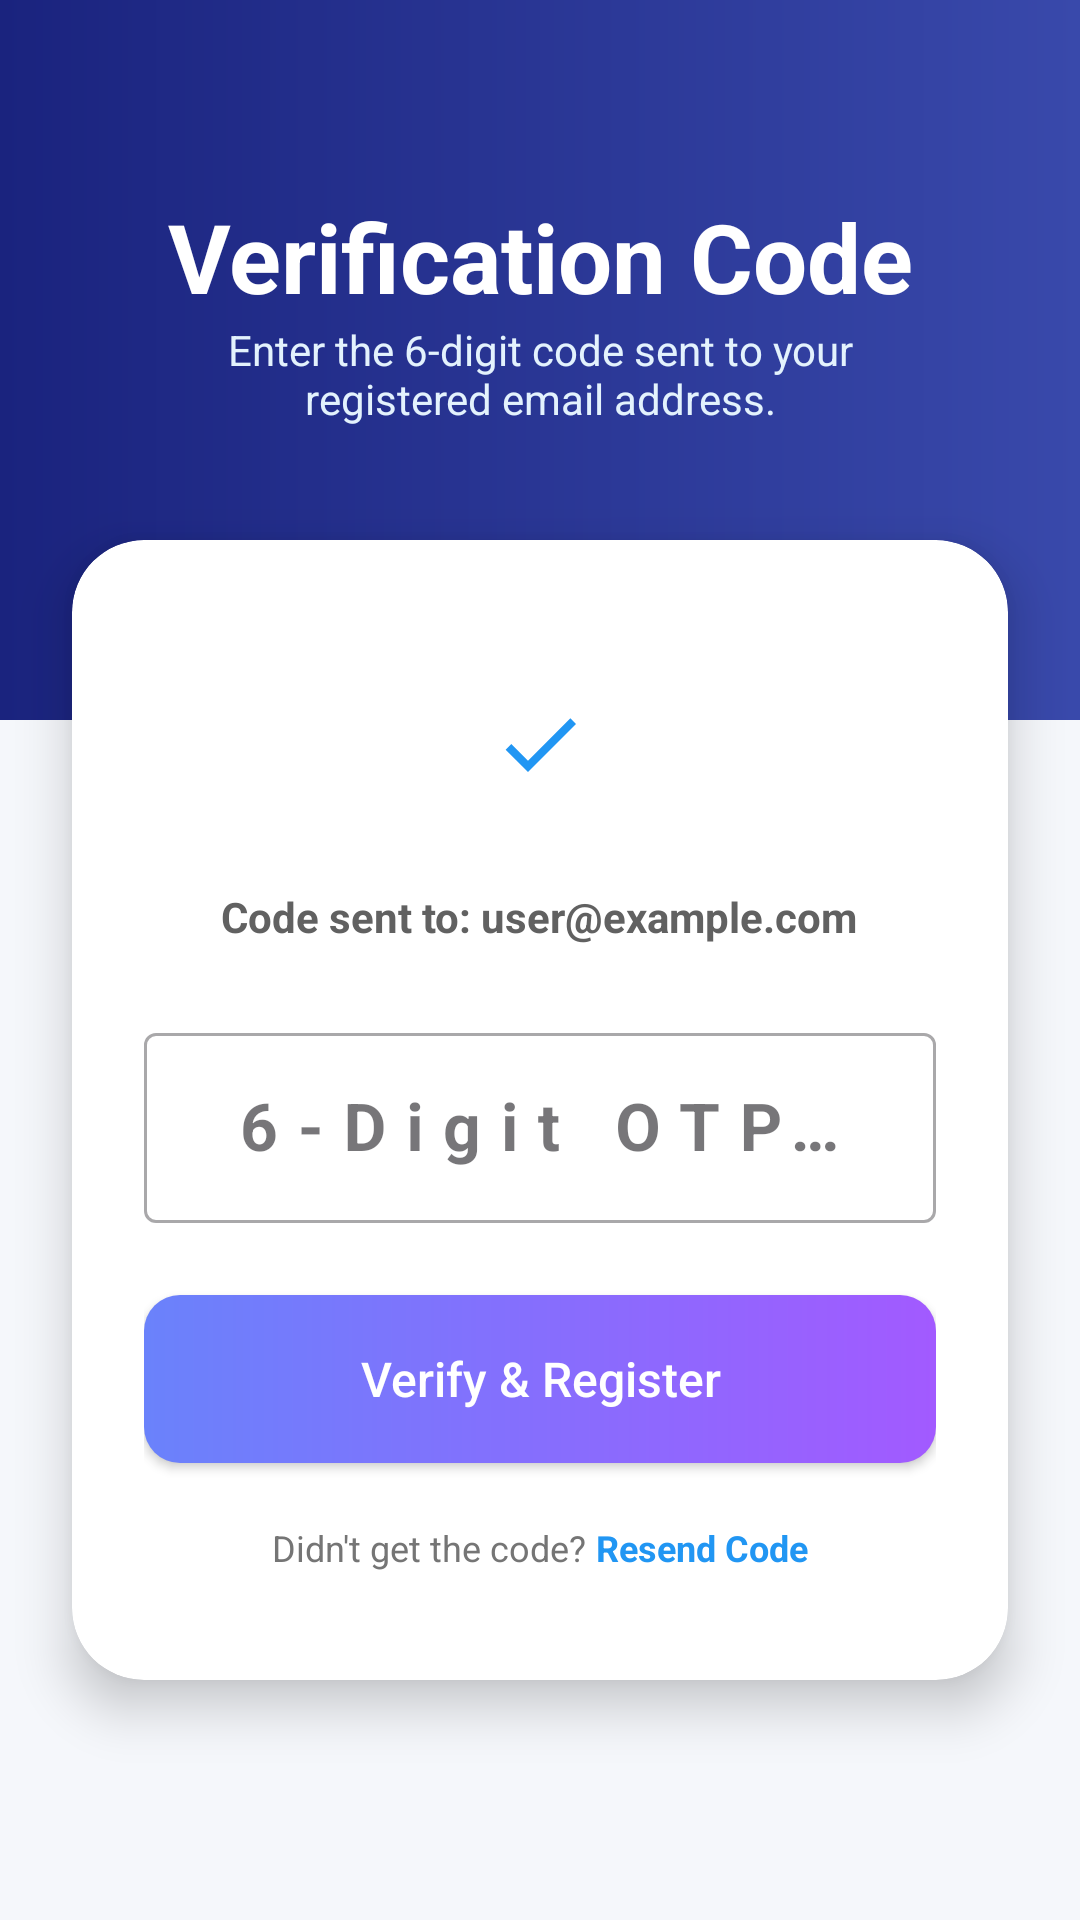

The Android layout XML behind this screen, and the referenced resources:
<!-- AndroidManifest.xml: application theme Theme.TransportTrackingSystem -->
<!-- res/layout/activity_otp_verification.xml -->
<?xml version="1.0" encoding="utf-8"?>
<androidx.constraintlayout.widget.ConstraintLayout xmlns:android="http://schemas.android.com/apk/res/android"
    xmlns:app="http://schemas.android.com/apk/res-auto"
    xmlns:tools="http://schemas.android.com/tools"
    android:layout_width="match_parent"
    android:layout_height="match_parent"
    android:background="#F5F7FB"
    tools:context=".activities.OtpVerificationActivity">

    
    <View
        android:id="@+id/headerBackground"
        android:layout_width="match_parent"
        android:layout_height="240dp"
        android:background="@drawable/bg_gradient_blue"
        app:layout_constraintTop_toTopOf="parent" />

    
    <ImageButton
        android:id="@+id/btnBack"
        android:layout_width="48dp"
        android:layout_height="48dp"
        android:layout_margin="16dp"
        android:background="?attr/selectableItemBackgroundBorderless"
        android:src="@drawable/ic_back_arrow"
        app:layout_constraintStart_toStartOf="parent"
        app:layout_constraintTop_toTopOf="parent"
        app:tint="@android:color/white" />

    <TextView
        android:id="@+id/pageTitle"
        android:layout_width="wrap_content"
        android:layout_height="wrap_content"
        android:layout_marginTop="64dp"
        android:text="Verification Code"
        android:textColor="@android:color/white"
        android:textSize="@dimen/text_display"
        android:textStyle="bold"
        app:layout_constraintEnd_toEndOf="parent"
        app:layout_constraintStart_toStartOf="parent"
        app:layout_constraintTop_toTopOf="parent" />

    <TextView
        android:id="@+id/pageSubtitle"
        android:layout_width="0dp"
        android:layout_height="wrap_content"
        android:layout_marginHorizontal="48dp"
        android:gravity="center"
        android:text="Enter the 6-digit code sent to your registered email address."
        android:textColor="#E3F2FD"
        android:textSize="@dimen/text_medium"
        app:layout_constraintEnd_toEndOf="parent"
        app:layout_constraintStart_toStartOf="parent"
        app:layout_constraintTop_toBottomOf="@id/pageTitle" />

    
    <androidx.cardview.widget.CardView
        android:layout_width="0dp"
        android:layout_height="wrap_content"
        android:layout_marginHorizontal="@dimen/screen_margin_large"
        android:layout_marginTop="180dp"
        app:cardCornerRadius="@dimen/radius_xlarge"
        app:cardElevation="@dimen/elevation_medium"
        app:layout_constraintEnd_toEndOf="parent"
        app:layout_constraintStart_toStartOf="parent"
        app:layout_constraintTop_toTopOf="parent">

        <LinearLayout
            android:layout_width="match_parent"
            android:layout_height="wrap_content"
            android:gravity="center_horizontal"
            android:orientation="vertical"
            android:padding="@dimen/padding_xxlarge">

            
            <ImageView
                android:id="@+id/ivLockIcon"
                android:layout_width="64dp"
                android:layout_height="64dp"
                android:layout_marginTop="12dp"
                android:layout_marginBottom="16dp"
                android:background="@drawable/bg_circle_light_blue"
                android:padding="16dp"
                android:src="@drawable/ic_verified_check"
                app:tint="#2196F3" />

            
            <TextView
                android:id="@+id/tvEmailInfo"
                android:layout_width="wrap_content"
                android:layout_height="wrap_content"
                android:gravity="center"
                android:text="Code sent to: user@example.com"
                android:textColor="#616161"
                android:textSize="@dimen/text_medium"
                android:textStyle="bold" />

            
            <com.google.android.material.textfield.TextInputLayout
                style="@style/Widget.MaterialComponents.TextInputLayout.OutlinedBox"
                android:layout_width="match_parent"
                android:layout_height="wrap_content"
                android:layout_marginTop="24dp"
                android:hint="6-Digit OTP Code">

                <com.google.android.material.textfield.TextInputEditText
                    android:id="@+id/etOtpCode"
                    android:layout_width="match_parent"
                    android:layout_height="wrap_content"
                    android:gravity="center"
                    android:inputType="number"
                    android:letterSpacing="0.3"
                    android:maxLength="6"
                    android:textColor="#1A237E"
                    android:textSize="22sp"
                    android:textStyle="bold" />
            </com.google.android.material.textfield.TextInputLayout>

            
            <TextView
                android:id="@+id/tvErrorMsg"
                android:layout_width="wrap_content"
                android:layout_height="wrap_content"
                android:layout_marginTop="8dp"
                android:textColor="#D32F2F"
                android:textSize="@dimen/text_small"
                android:visibility="gone"
                tools:text="Incorrect code. Please try again."
                tools:visibility="visible" />

            
            <Button
                android:id="@+id/btnVerifyOtp"
                android:layout_width="match_parent"
                android:layout_height="@dimen/button_height"
                android:layout_marginTop="24dp"
                android:background="@drawable/bg_btn_gradient"
                android:text="Verify &amp; Register"
                android:textAllCaps="false"
                android:textColor="@android:color/white"
                android:textSize="@dimen/text_large"
                app:cornerRadius="@dimen/radius_small" />

            
            <LinearLayout
                android:layout_width="wrap_content"
                android:layout_height="wrap_content"
                android:layout_marginTop="20dp"
                android:layout_marginBottom="12dp"
                android:gravity="center"
                android:orientation="horizontal">

                <TextView
                    android:layout_width="wrap_content"
                    android:layout_height="wrap_content"
                    android:text="Didn't get the code? "
                    android:textColor="#757575"
                    android:textSize="@dimen/text_small" />

                <TextView
                    android:id="@+id/tvResendOtp"
                    android:layout_width="wrap_content"
                    android:layout_height="wrap_content"
                    android:clickable="true"
                    android:focusable="true"
                    android:text="Resend Code"
                    android:textColor="#2196F3"
                    android:textSize="@dimen/text_small"
                    android:textStyle="bold" />
            </LinearLayout>

        </LinearLayout>
    </androidx.cardview.widget.CardView>

</androidx.constraintlayout.widget.ConstraintLayout>
<!-- resources referenced by this layout -->
<resources>
  <dimen name="button_height">56dp</dimen>
  <dimen name="elevation_medium">10dp</dimen>
  <dimen name="padding_xxlarge">24dp</dimen>
  <dimen name="radius_small">12dp</dimen>
  <dimen name="radius_xlarge">24dp</dimen>
  <dimen name="screen_margin_large">24dp</dimen>
  <dimen name="text_display">32sp</dimen>
  <dimen name="text_large">16sp</dimen>
  <dimen name="text_medium">14sp</dimen>
  <dimen name="text_small">12sp</dimen>
  <!-- drawable bg_btn_gradient (drawable) -->
  <?xml version="1.0" encoding="utf-8"?>
  <shape xmlns:android="http://schemas.android.com/apk/res/android">
      <gradient
          android:startColor="#6A82FB"
          android:endColor="#A25AFF"
          android:angle="0"/>
      <corners android:radius="12dp" />
  </shape>
  <!-- drawable bg_gradient_blue (drawable) -->
  <?xml version="1.0" encoding="utf-8"?>
  <shape xmlns:android="http://schemas.android.com/apk/res/android">
      <gradient
          android:startColor="#1A237E"
          android:endColor="#3949AB"
          android:angle="0"/>
  </shape>
  <!-- drawable ic_verified_check (drawable) -->
  <vector xmlns:android="http://schemas.android.com/apk/res/android"
      android:width="48dp"
      android:height="48dp"
      android:viewportWidth="24"
      android:viewportHeight="24">
      <path
          android:fillColor="#4CAF50"
          android:pathData="M9,16.17L4.83,12l-1.42,1.41L9,19 21,7l-1.41,-1.41L9,16.17z"/>
  </vector>
  <style name="Theme.TransportTrackingSystem" parent="Base.Theme.TransportTrackingSystem" />
  <style name="Base.Theme.TransportTrackingSystem" parent="Theme.Material3.DayNight.NoActionBar">
          
          
      </style>
</resources>
